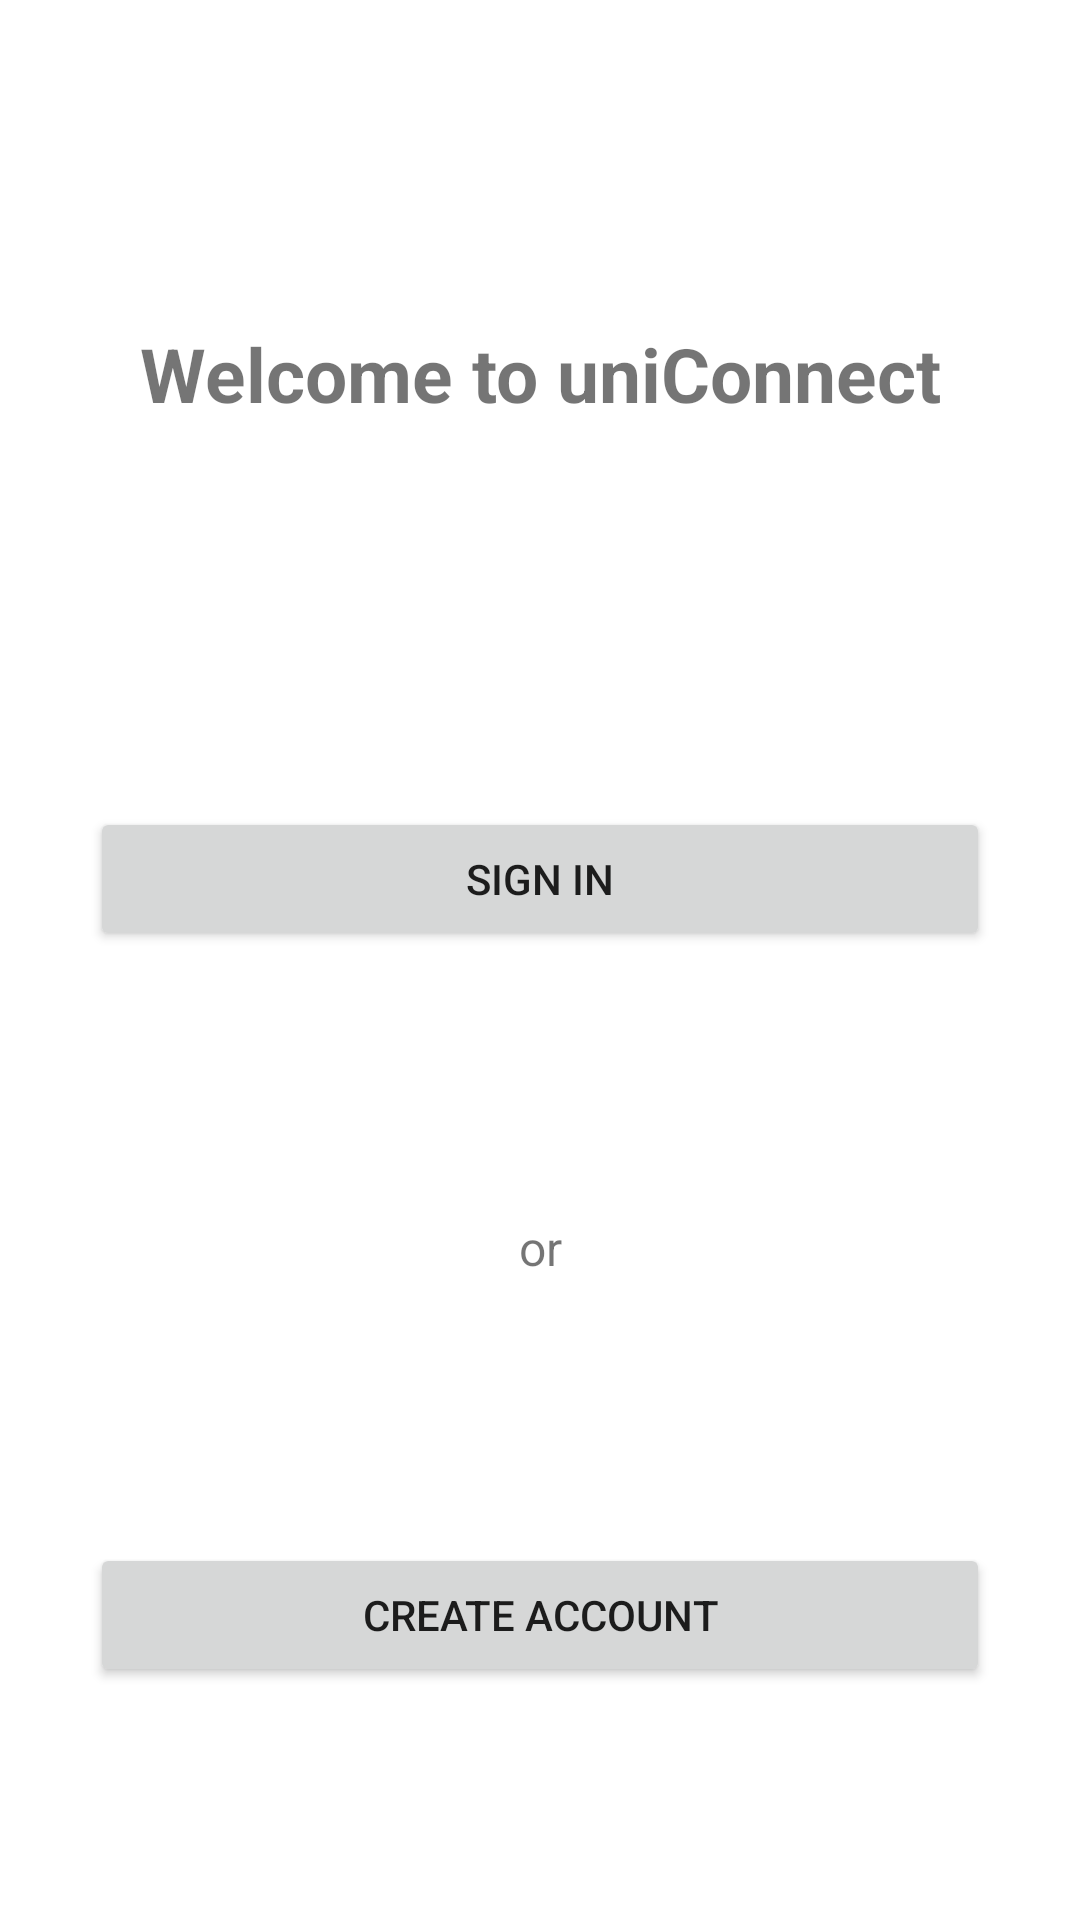

Layout XML and referenced resources for this Android screen:
<!-- AndroidManifest.xml: application theme Theme.UniConnectauth -->
<!-- res/layout/activity_initial_launch.xml -->
<?xml version="1.0" encoding="utf-8"?>
<androidx.constraintlayout.widget.ConstraintLayout xmlns:android="http://schemas.android.com/apk/res/android"
    xmlns:app="http://schemas.android.com/apk/res-auto"
    xmlns:tools="http://schemas.android.com/tools"
    android:layout_width="match_parent"
    android:layout_height="wrap_content"
    android:layout_gravity="center_vertical"
    tools:context=".views.SignInActivity"
    tools:ignore="Autofill, LabelFor">

    <TextView
        android:id="@+id/signInOrSignUp"
        android:layout_width="wrap_content"
        android:layout_height="wrap_content"
        android:layout_margin="50dp"
        android:text="@string/welcome_to_uniconnect"
        android:textAlignment="center"
        android:textSize="25sp"
        android:textStyle="bold"
        app:layout_constraintBottom_toTopOf="@+id/btnSignIn"
        app:layout_constraintEnd_toEndOf="parent"
        app:layout_constraintStart_toStartOf="parent"
        app:layout_constraintTop_toTopOf="parent" />

    <Button
        android:id="@+id/btnSignIn"
        android:layout_width="0dp"
        android:layout_height="wrap_content"
        android:layout_marginHorizontal="30dp"
        android:layout_marginVertical="20dp"
        android:text="@string/sign_in"
        app:layout_constraintEnd_toEndOf="parent"
        app:layout_constraintStart_toStartOf="parent"
        app:layout_constraintTop_toBottomOf="@id/signInOrSignUp"
        app:layout_constraintBottom_toTopOf="@+id/textView3" />

    <TextView
        android:id="@+id/textView3"
        android:layout_width="wrap_content"
        android:layout_height="wrap_content"
        android:text="@string/or"
        android:textAlignment="center"
        android:textSize="16sp"
        android:padding="10dp"
        app:layout_constraintEnd_toEndOf="parent"
        app:layout_constraintStart_toStartOf="parent"
        app:layout_constraintTop_toBottomOf="@id/btnSignIn"
        app:layout_constraintBottom_toTopOf="@id/btnCreateAccount" />

    <Button
        android:id="@+id/btnCreateAccount"
        android:layout_width="0dp"
        android:layout_height="wrap_content"
        android:layout_marginVertical="20dp"
        android:text="@string/create_account"
        app:layout_constraintEnd_toEndOf="@id/btnSignIn"
        app:layout_constraintStart_toStartOf="@id/btnSignIn"
        app:layout_constraintTop_toBottomOf="@+id/textView3"
        app:layout_constraintBottom_toBottomOf="parent" />

</androidx.constraintlayout.widget.ConstraintLayout>
<!-- resources referenced by this layout -->
<resources>
  <string name="create_account">Create Account</string>
  <string name="or">or</string>
  <string name="sign_in">Sign In</string>
  <string name="welcome_to_uniconnect">Welcome to uniConnect</string>
  <style name="Theme.UniConnectauth" parent="Theme.MaterialComponents.DayNight.DarkActionBar">
          
          <item name="colorPrimary">@color/purple_500</item>
          <item name="colorPrimaryVariant">@color/purple_700</item>
          <item name="colorOnPrimary">@color/white</item>
          
          <item name="colorSecondary">@color/teal_200</item>
          <item name="colorSecondaryVariant">@color/teal_700</item>
          <item name="colorOnSecondary">@color/black</item>
          
          <item name="android:statusBarColor" tools:targetApi="l">?attr/colorPrimaryVariant</item>
          
      </style>
  <color name="purple_500">#FF6200EE</color>
  <color name="purple_700">#FF3700B3</color>
  <color name="white">#FFFFFFFF</color>
  <color name="teal_200">#FF03DAC5</color>
  <color name="teal_700">#FF018786</color>
  <color name="black">#FF000000</color>
</resources>
